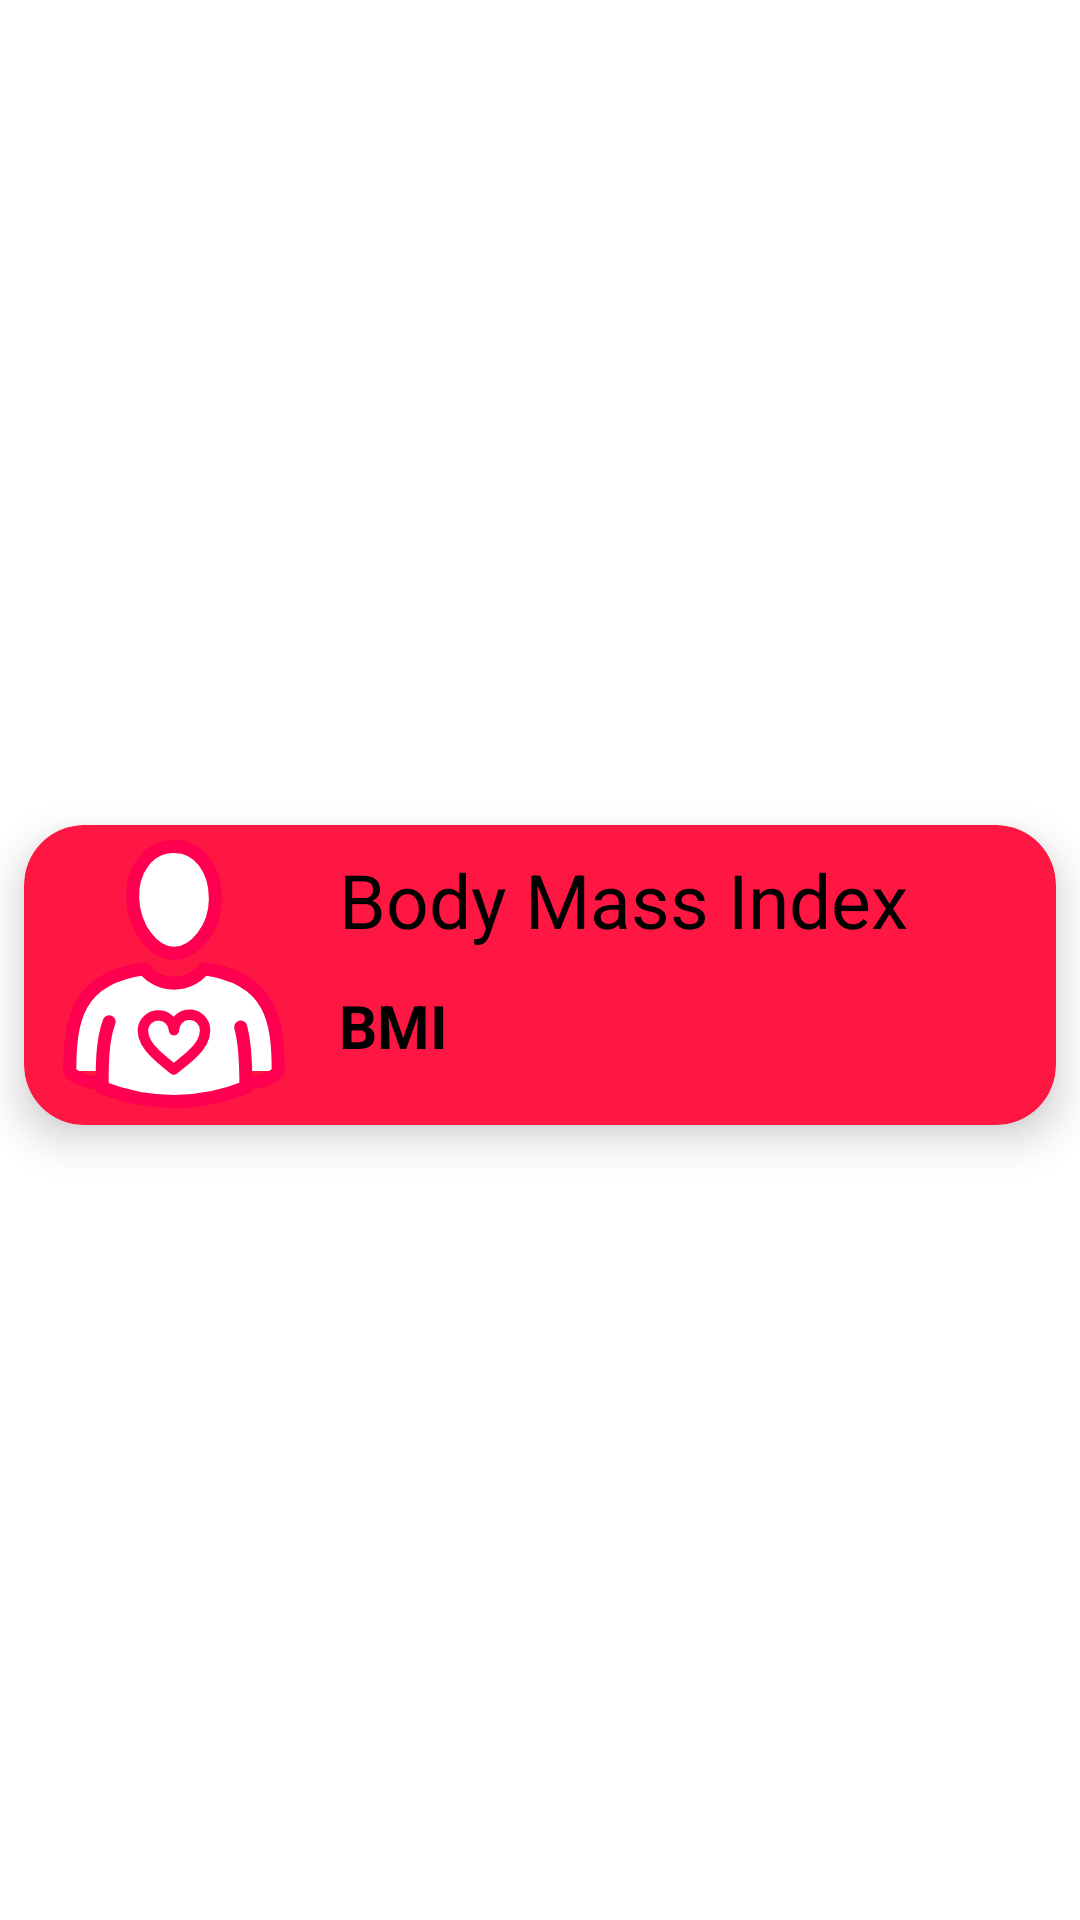

The Android layout XML behind this screen, and the referenced resources:
<!-- AndroidManifest.xml: application theme Theme.TFitStudio -->
<!-- res/layout/recyclerview_row.xml -->
<?xml version="1.0" encoding="utf-8"?>
<LinearLayout xmlns:android="http://schemas.android.com/apk/res/android"
    xmlns:app="http://schemas.android.com/apk/res-auto"
    android:layout_width="match_parent"
    android:layout_height="wrap_content"
    android:orientation="vertical"
    android:gravity="center">

    <androidx.cardview.widget.CardView
        android:id="@+id/cardView"
        android:layout_width="match_parent"
        android:layout_height="wrap_content"
        android:layout_marginTop="15dp"
        android:layout_marginBottom="5dp"
        android:layout_marginHorizontal="8dp"
        app:cardBackgroundColor="@color/red_400"
        app:cardCornerRadius="20dp"
        app:cardElevation="8dp">

        <androidx.constraintlayout.widget.ConstraintLayout
            android:layout_width="match_parent"
            android:layout_height="match_parent">

            <ImageView
                android:id="@+id/row_icon"
                android:layout_width="100dp"
                android:layout_height="100dp"
                android:src="@drawable/ic_health_svgrepo_com"
                android:padding="5dp"
                app:layout_constraintStart_toStartOf="parent"
                app:layout_constraintBottom_toBottomOf="parent"
                app:layout_constraintTop_toTopOf="parent"
                />

            <TextView
                android:id="@+id/row_fullName"
                android:layout_width="wrap_content"
                android:layout_height="wrap_content"
                app:layout_constraintStart_toEndOf="@id/row_icon"
                android:text="@string/bmi_full_name"
                app:layout_constraintTop_toTopOf="parent"
                android:layout_marginTop="8dp"
                android:textSize="25dp"
                android:layout_marginStart="5dp"
                android:textColor="@color/black"/>

            <TextView
                android:id="@+id/row_3LName"
                android:layout_width="wrap_content"
                android:layout_height="wrap_content"
                android:text="@string/bmi_3L_name"
                android:layout_marginBottom="8dp"
                app:layout_constraintBottom_toBottomOf="parent"
                app:layout_constraintStart_toEndOf="@id/row_icon"
                app:layout_constraintTop_toBottomOf="@id/row_fullName"
                android:textSize="20dp"
                android:layout_marginStart="5dp"
                android:textColor="@color/black"
                android:textStyle="bold"/>


        </androidx.constraintlayout.widget.ConstraintLayout>

    </androidx.cardview.widget.CardView>

</LinearLayout>
<!-- resources referenced by this layout -->
<resources>
  <color name="black">#FF000000</color>
  <color name="red_400">#ff1744</color>
  <!-- drawable ic_health_svgrepo_com: vector/xml drawable (drawable, 2434 chars, omitted) -->
  <string name="bmi_3L_name">BMI</string>
  <string name="bmi_full_name">Body Mass Index</string>
  <style name="Theme.TFitStudio" parent="Theme.MaterialComponents.DayNight.DarkActionBar">
          
          <item name="colorPrimary">@color/purple_500</item>
          <item name="colorPrimaryVariant">@color/purple_700</item>
          <item name="colorOnPrimary">@color/white</item>
          
          <item name="colorSecondary">@color/teal_200</item>
          <item name="colorSecondaryVariant">@color/teal_700</item>
          <item name="colorOnSecondary">@color/black</item>
          
          <item name="android:statusBarColor" tools:targetApi="l">?attr/colorPrimaryVariant</item>
          
      </style>
  <color name="purple_500">#FF6200EE</color>
  <color name="purple_700">#FF3700B3</color>
  <color name="white">#FFFFFFFF</color>
  <color name="teal_200">#FF03DAC5</color>
  <color name="teal_700">#FF018786</color>
</resources>
